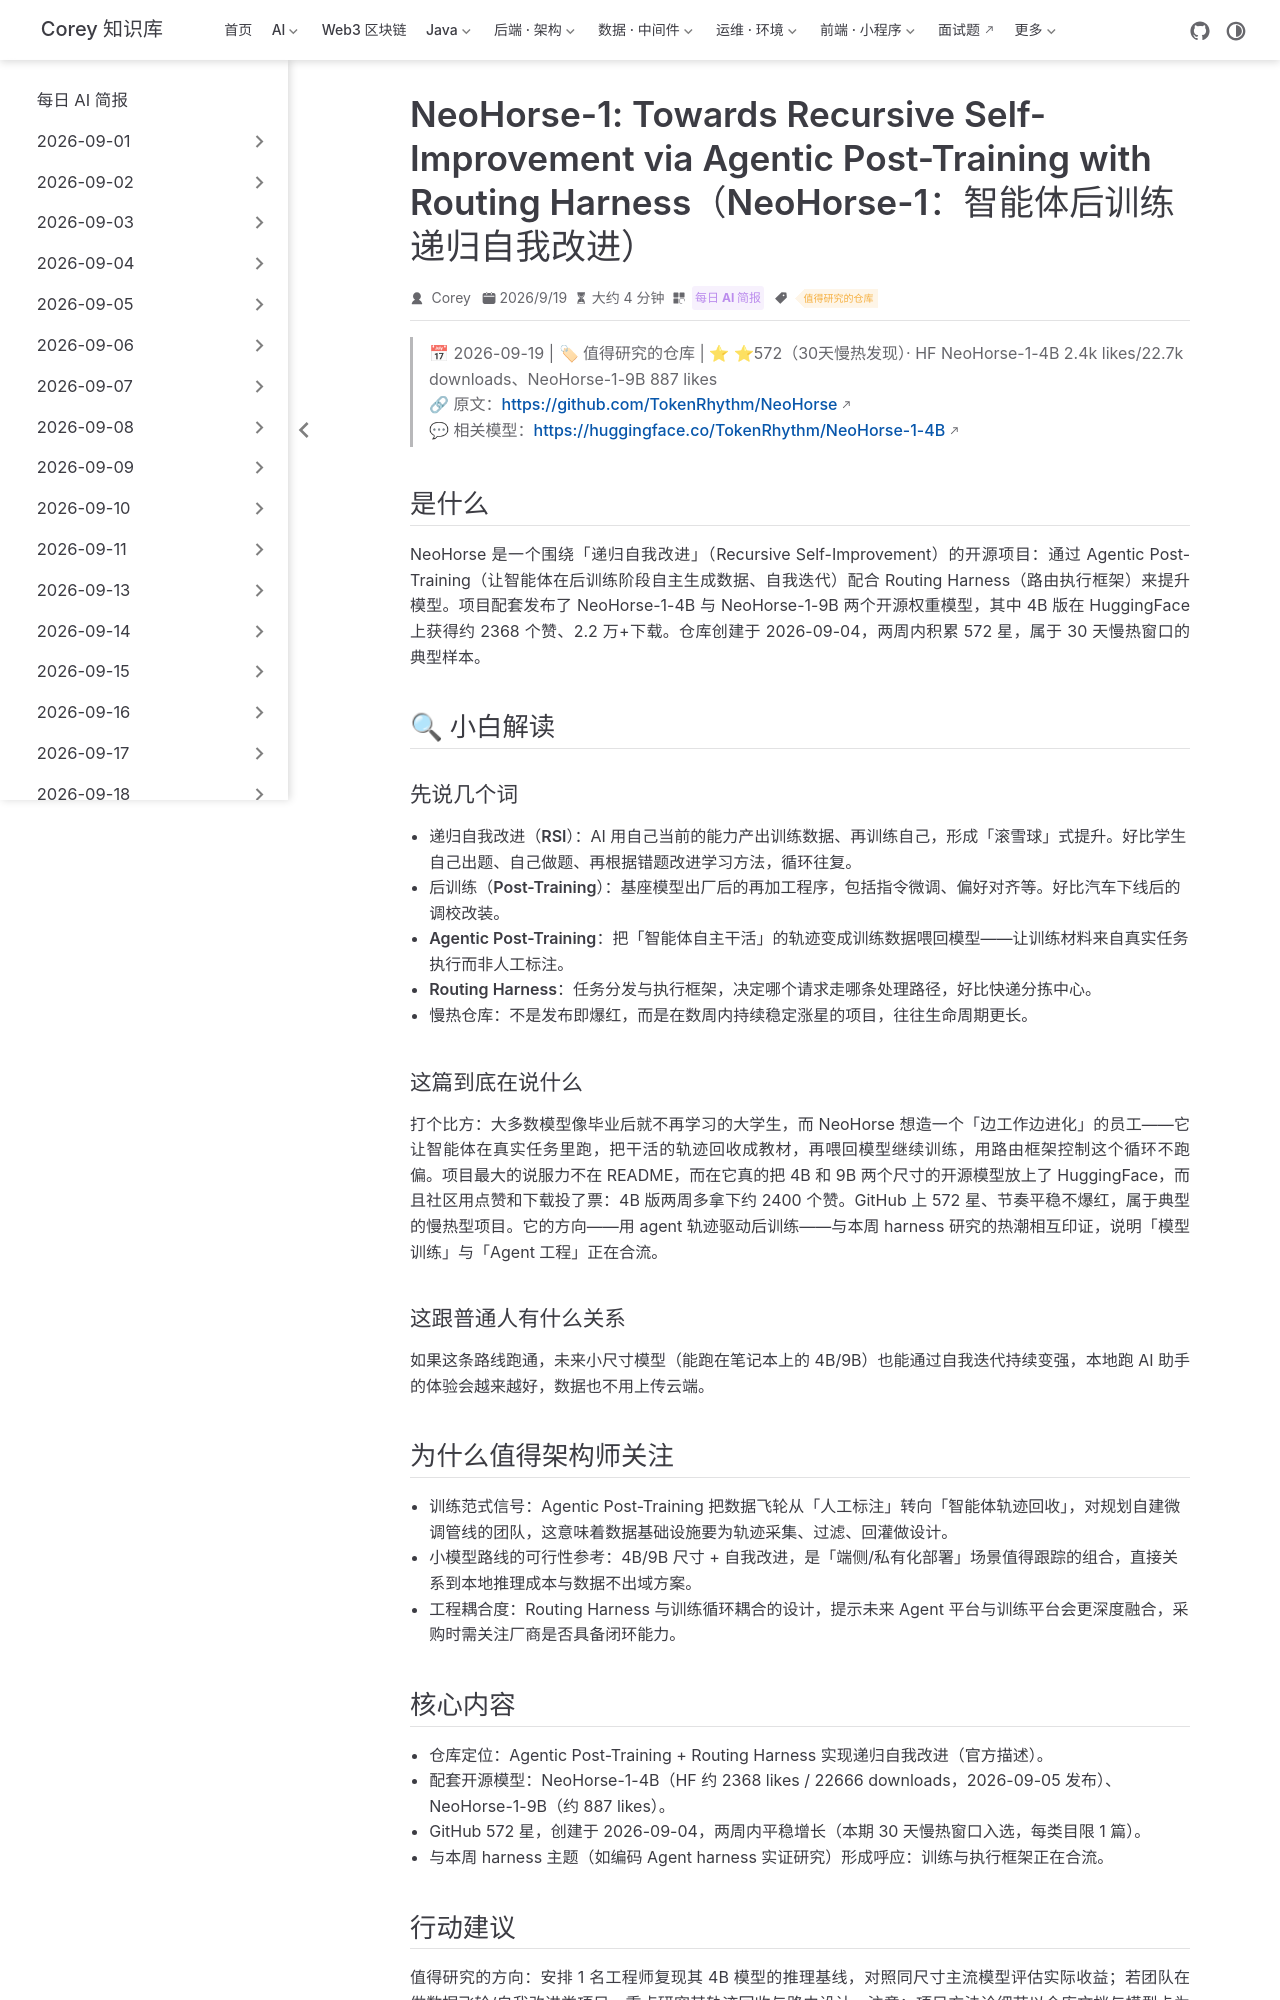

repository: code-corey/code-corey.github.io · page: News/2026-09-19/03-neohorse-recursive-self-improvement.html · generator: jekyll

---
title: "NeoHorse-1: Towards Recursive Self-Improvement via Agentic Post-Training with Routing Harness（NeoHorse-1：智能体后训练递归自我改进）"
shortTitle: "NeoHorse 递归自我改进"
sidebarGroup: "2026-09-19"
order: 3
date: 2026-09-19
category:
  - "每日 AI 简报"
tag:
  - "值得研究的仓库"
description: "慢热发现：NeoHorse 提出 Agentic Post-Training + Routing Harness 的递归自我改进路线，配套 4B/9B 开源模型在 HuggingFace 获数千点赞。"
---

# NeoHorse-1: Towards Recursive Self-Improvement via Agentic Post-Training with Routing Harness（NeoHorse-1：智能体后训练递归自我改进）

> 📅 2026-09-19 | 🏷 值得研究的仓库 | ⭐ ⭐572（30天慢热发现）· HF NeoHorse-1-4B 2.4k likes/22.7k downloads、NeoHorse-1-9B 887 likes
> 🔗 原文：https://github.com/TokenRhythm/NeoHorse
> 💬 相关模型：https://huggingface.co/TokenRhythm/NeoHorse-1-4B

## 是什么

NeoHorse 是一个围绕「递归自我改进」（Recursive Self-Improvement）的开源项目：通过 Agentic Post-Training（让智能体在后训练阶段自主生成数据、自我迭代）配合 Routing Harness（路由执行框架）来提升模型。项目配套发布了 NeoHorse-1-4B 与 NeoHorse-1-9B 两个开源权重模型，其中 4B 版在 HuggingFace 上获得约 2368 个赞、2.2 万+下载。仓库创建于 2026-09-04，两周内积累 572 星，属于 30 天慢热窗口的典型样本。

## 🔍 小白解读

### 先说几个词

- **递归自我改进（RSI）**：AI 用自己当前的能力产出训练数据、再训练自己，形成「滚雪球」式提升。好比学生自己出题、自己做题、再根据错题改进学习方法，循环往复。
- **后训练（Post-Training）**：基座模型出厂后的再加工程序，包括指令微调、偏好对齐等。好比汽车下线后的调校改装。
- **Agentic Post-Training**：把「智能体自主干活」的轨迹变成训练数据喂回模型——让训练材料来自真实任务执行而非人工标注。
- **Routing Harness**：任务分发与执行框架，决定哪个请求走哪条处理路径，好比快递分拣中心。
- **慢热仓库**：不是发布即爆红，而是在数周内持续稳定涨星的项目，往往生命周期更长。

### 这篇到底在说什么

打个比方：大多数模型像毕业后就不再学习的大学生，而 NeoHorse 想造一个「边工作边进化」的员工——它让智能体在真实任务里跑，把干活的轨迹回收成教材，再喂回模型继续训练，用路由框架控制这个循环不跑偏。项目最大的说服力不在 README，而在它真的把 4B 和 9B 两个尺寸的开源模型放上了 HuggingFace，而且社区用点赞和下载投了票：4B 版两周多拿下约 2400 个赞。GitHub 上 572 星、节奏平稳不爆红，属于典型的慢热型项目。它的方向——用 agent 轨迹驱动后训练——与本周 harness 研究的热潮相互印证，说明「模型训练」与「Agent 工程」正在合流。

### 这跟普通人有什么关系

如果这条路线跑通，未来小尺寸模型（能跑在笔记本上的 4B/9B）也能通过自我迭代持续变强，本地跑 AI 助手的体验会越来越好，数据也不用上传云端。

## 为什么值得架构师关注

- **训练范式信号**：Agentic Post-Training 把数据飞轮从「人工标注」转向「智能体轨迹回收」，对规划自建微调管线的团队，这意味着数据基础设施要为轨迹采集、过滤、回灌做设计。
- **小模型路线的可行性参考**：4B/9B 尺寸 + 自我改进，是「端侧/私有化部署」场景值得跟踪的组合，直接关系到本地推理成本与数据不出域方案。
- **工程耦合度**：Routing Harness 与训练循环耦合的设计，提示未来 Agent 平台与训练平台会更深度融合，采购时需关注厂商是否具备闭环能力。
